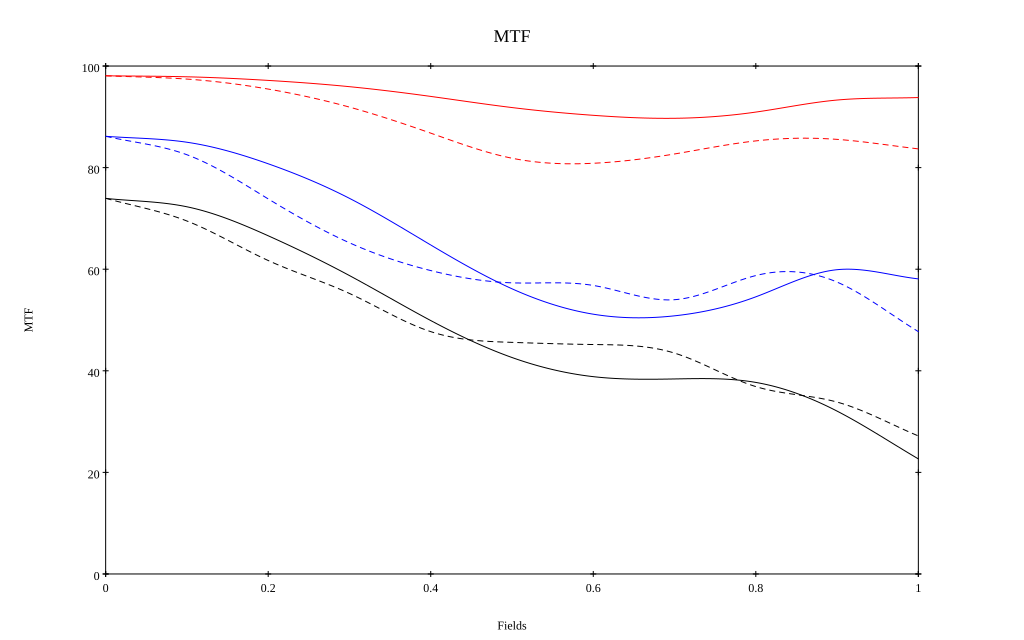

Data behind this chart, as committed beside it:
, 0, 0.1, 0.2, 0.3, 0.4, 0.5, 0.6, 0.7, 0.8, 0.9, 1
10 sag, 0.981, 0.979, 0.972, 0.959, 0.94, 0.918, 0.903, 0.897, 0.909, 0.933, 0.938
10 tan, 0.981, 0.974, 0.955, 0.919, 0.868, 0.819, 0.809, 0.827, 0.853, 0.856, 0.837
30 sag, 0.862, 0.85, 0.808, 0.74, 0.648, 0.561, 0.511, 0.508, 0.546, 0.599, 0.581
30 tan, 0.862, 0.825, 0.738, 0.652, 0.597, 0.573, 0.568, 0.54, 0.587, 0.575, 0.477
50 sag, 0.739, 0.723, 0.666, 0.587, 0.499, 0.426, 0.388, 0.384, 0.377, 0.321, 0.227
50 tan, 0.74, 0.695, 0.617, 0.552, 0.477, 0.456, 0.452, 0.435, 0.369, 0.338, 0.272
